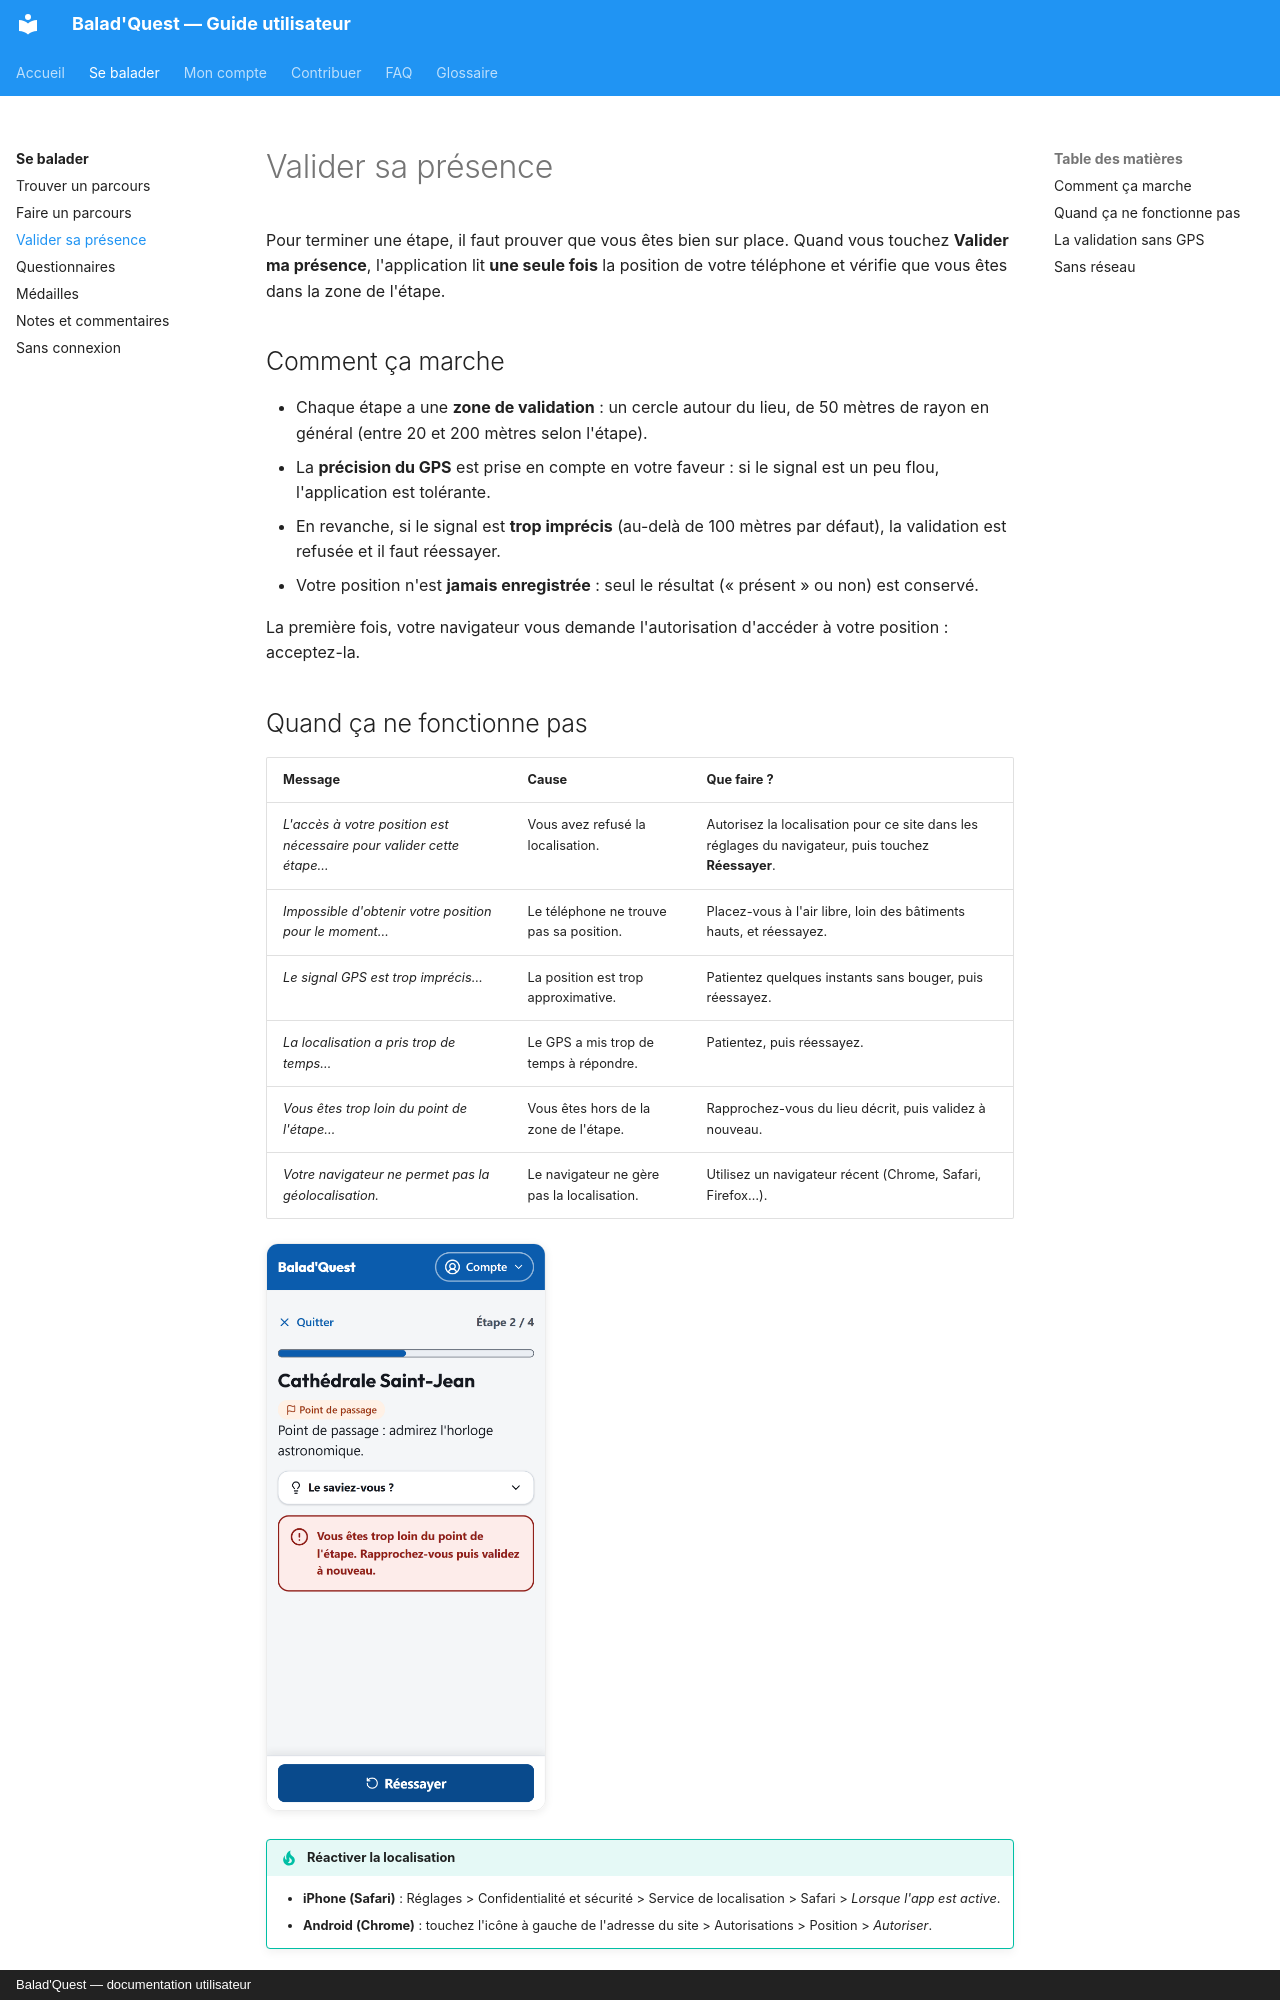

repository: morahk31/ai-project-parkours-docs · page: balader/valider-sa-presence/index.html · generator: mkdocs · copyright: Balad'Quest — documentation utilisateur

# Valider sa présence

Pour terminer une étape, il faut prouver que vous êtes bien sur place. Quand vous touchez **Valider ma présence**, l'application lit **une seule fois** la position de votre téléphone et vérifie que vous êtes dans la zone de l'étape.

## Comment ça marche

- Chaque étape a une **zone de validation** : un cercle autour du lieu, de 50 mètres de rayon en général (entre 20 et 200 mètres selon l'étape).
- La **précision du GPS** est prise en compte en votre faveur : si le signal est un peu flou, l'application est tolérante.
- En revanche, si le signal est **trop imprécis** (au-delà de 100 mètres par défaut), la validation est refusée et il faut réessayer.
- Votre position n'est **jamais enregistrée** : seul le résultat (« présent » ou non) est conservé.

La première fois, votre navigateur vous demande l'autorisation d'accéder à votre position : acceptez-la.

## Quand ça ne fonctionne pas

| Message | Cause | Que faire ? |
| --- | --- | --- |
| *L'accès à votre position est nécessaire pour valider cette étape…* | Vous avez refusé la localisation. | Autorisez la localisation pour ce site dans les réglages du navigateur, puis touchez **Réessayer**. |
| *Impossible d'obtenir votre position pour le moment…* | Le téléphone ne trouve pas sa position. | Placez-vous à l'air libre, loin des bâtiments hauts, et réessayez. |
| *Le signal GPS est trop imprécis…* | La position est trop approximative. | Patientez quelques instants sans bouger, puis réessayez. |
| *La localisation a pris trop de temps…* | Le GPS a mis trop de temps à répondre. | Patientez, puis réessayez. |
| *Vous êtes trop loin du point de l'étape…* | Vous êtes hors de la zone de l'étape. | Rapprochez-vous du lieu décrit, puis validez à nouveau. |
| *Votre navigateur ne permet pas la géolocalisation.* | Le navigateur ne gère pas la localisation. | Utilisez un navigateur récent (Chrome, Safari, Firefox…). |

![Message Vous êtes trop loin](../assets/captures/presence-trop-loin.png){ .capture .mobile }

!!! tip "Réactiver la localisation"
    - **iPhone (Safari)** : Réglages > Confidentialité et sécurité > Service de localisation > Safari > *Lorsque l'app est active*.
    - **Android (Chrome)** : touchez l'icône à gauche de l'adresse du site > Autorisations > Position > *Autoriser*.
